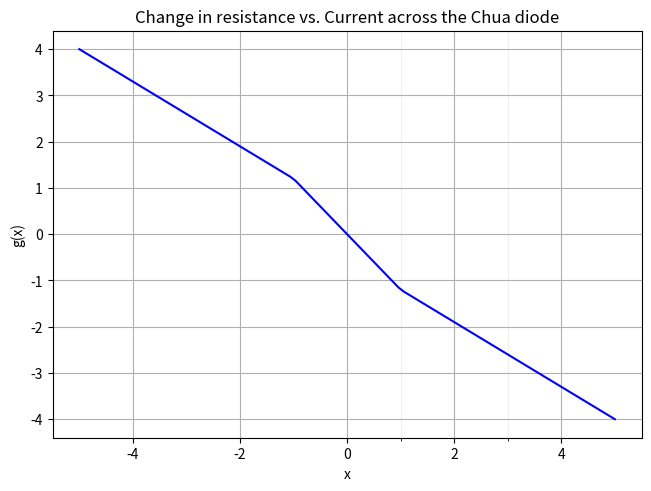

Write Python code to recreate this figure.
import numpy as np
import matplotlib.pyplot as plt

n=-0.7
m=-1.2
g=[]
t = np.linspace(-5, 5, 100)

for i in range(t.shape[0]):
    g.append(n*t[i]+0.5*(m-n)*(np.abs(t[i]+1)-np.abs(t[i]-1)))

minor_ticks = np.arange(0, t[-1]//1, 1)
g=np.array(g)

fig, axs = plt.subplots(1, 1, constrained_layout=True)

axs.plot(t, g, "b")
axs.set_title("Change in resistance vs. Current across the Chua diode")
axs.set_xlabel("x")
axs.set_ylabel("g(x)")
axs.set_xticks(minor_ticks, minor = True) 
axs.grid(which='minor', alpha=0.2)
axs.grid(True)
plt.show()